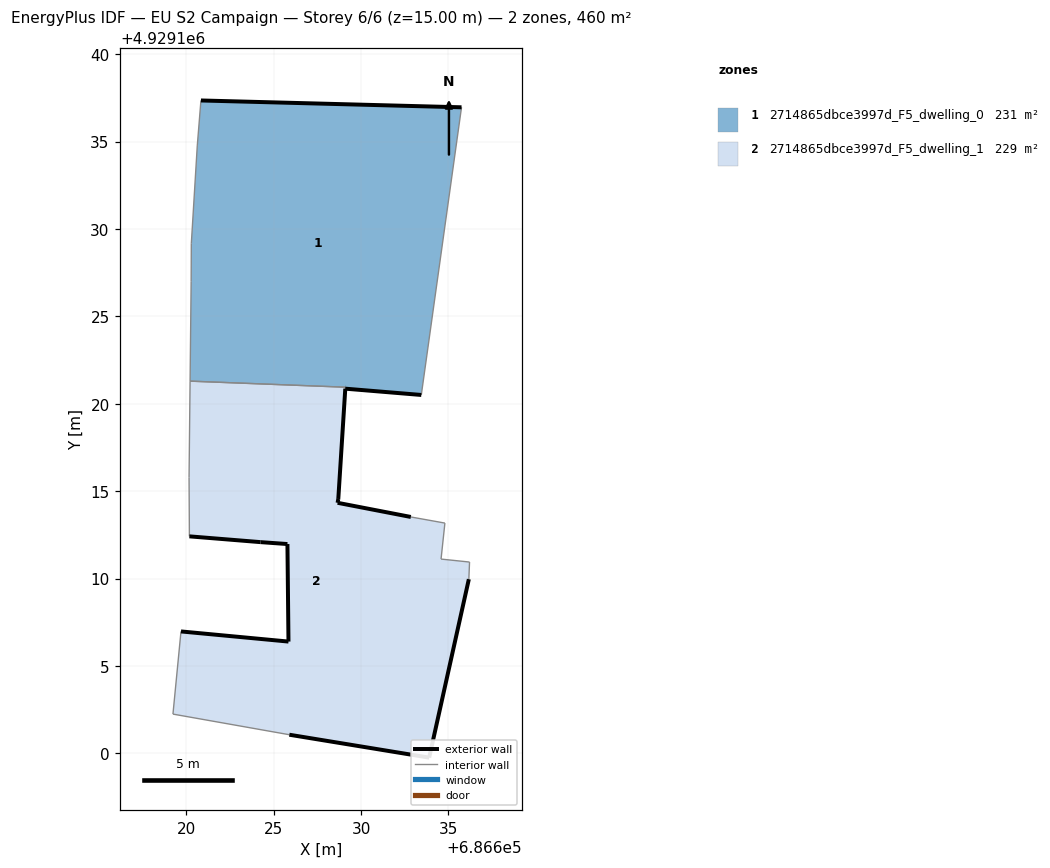
=== STOREY PLAN SPEC (per zone: floor XY polygon, exterior-wall plan segments, windows/doors) ===
zone 1: 2714865dbce3997d_F5_dwelling_0  (230.6 m²)
  floor: (686633.44, 4929120.50) (686635.75, 4929136.96) (686620.84, 4929137.35) (686620.63, 4929134.75) (686620.29, 4929129.16) (686620.28, 4929127.00) (686620.21, 4929121.29) (686629.10, 4929120.95) (686629.09, 4929120.86)
  exterior wall: (686620.84, 4929137.35) – (686635.75, 4929136.96)  [14.9 m]
  exterior wall: (686633.44, 4929120.50) – (686629.09, 4929120.86)  [4.4 m]
  exterior wall: (686629.10, 4929120.95) – (686629.10, 4929120.95)  [0.0 m]
  interior walls: 7
zone 2: 2714865dbce3997d_F5_dwelling_1  (229.0 m²)
  floor: (686633.90, 4929099.75) (686636.17, 4929109.96) (686636.20, 4929110.94) (686634.57, 4929111.11) (686634.80, 4929113.17) (686632.84, 4929113.52) (686628.66, 4929114.33) (686628.69, 4929114.55) (686629.09, 4929120.86) (686629.09, 4929120.95) (686620.21, 4929121.29) (686620.16, 4929115.78) (686620.18, 4929112.41) (686624.24, 4929112.08) (686625.79, 4929111.97) (686625.84, 4929106.39) (686619.69, 4929106.97) (686619.23, 4929102.24) (686625.90, 4929101.06)
  exterior wall: (686636.17, 4929109.96) – (686633.90, 4929099.75)  [10.5 m]
  exterior wall: (686633.90, 4929099.75) – (686625.90, 4929101.06)  [8.1 m]
  exterior wall: (686619.69, 4929106.97) – (686625.84, 4929106.39)  [6.2 m]
  exterior wall: (686625.84, 4929106.39) – (686625.79, 4929111.97)  [5.6 m]
  exterior wall: (686625.79, 4929111.97) – (686624.24, 4929112.08)  [1.5 m]
  exterior wall: (686624.24, 4929112.08) – (686620.18, 4929112.41)  [4.1 m]
  exterior wall: (686629.10, 4929120.95) – (686629.09, 4929120.95)  [0.0 m]
  exterior wall: (686629.09, 4929120.86) – (686628.69, 4929114.55)  [6.3 m]
  exterior wall: (686628.69, 4929114.55) – (686628.66, 4929114.33)  [0.2 m]
  exterior wall: (686628.66, 4929114.33) – (686632.84, 4929113.52)  [4.3 m]
  exterior wall: (686629.10, 4929120.86) – (686629.09, 4929120.86)  [0.0 m]
  interior walls: 10

=== DERIVED (storey summary) ===
Building: EU S2 Campaign
Storey: 6 of 6  (floor level z = 15.00 m)
Storey gross floor area: 459.6 m²
Zones on this storey: 2
  - 2714865dbce3997d_F5_dwelling_0: floor 230.6 m²; exterior wall 19.3 m (57.8 m²); WWR 0.0%
  - 2714865dbce3997d_F5_dwelling_1: floor 229.0 m²; exterior wall 46.8 m (140.3 m²); WWR 0.0%
Zone adjacency (shared interzone walls):
  - 2714865dbce3997d_F5_dwelling_0 ↔ 2714865dbce3997d_F5_dwelling_1